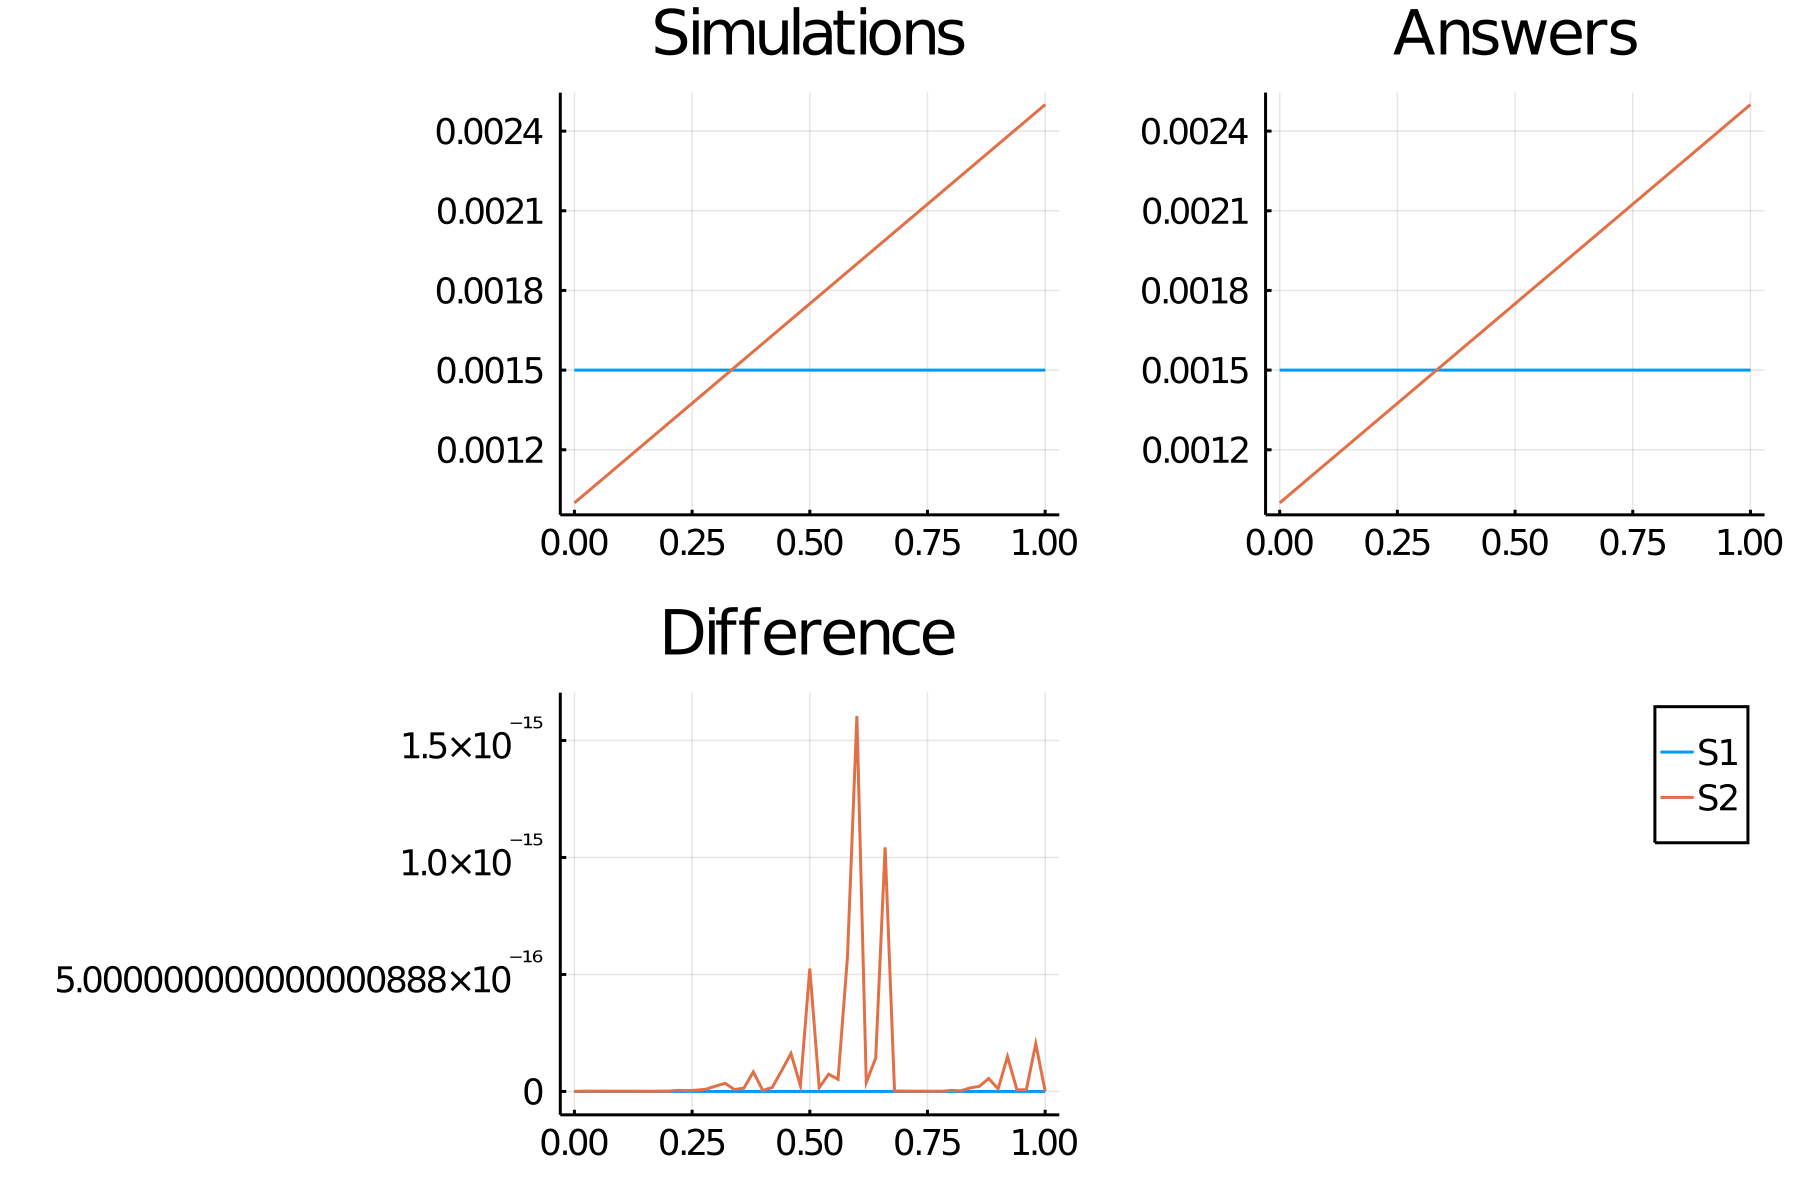

The file beside this chart, header and first rows:
time, S1_, S2_
0.0, 0.0015, 0.001
0.02, 0.0015, 0.00103
0.04, 0.0015, 0.00106
0.06, 0.0015, 0.00109
0.08, 0.0015, 0.00112
0.1, 0.0015, 0.00115
0.12, 0.0015, 0.00118
0.14, 0.0015, 0.00121
0.16, 0.0015, 0.00124
0.18, 0.0015, 0.00127
0.2, 0.0015, 0.0013
0.22, 0.0015, 0.00133
0.24, 0.0015, 0.00136
0.26, 0.0015, 0.00139
0.28, 0.0015, 0.00142
0.3, 0.0015, 0.00145
0.32, 0.0015, 0.00148
0.34, 0.0015, 0.00151
0.36, 0.0015, 0.00154
0.38, 0.0015, 0.00157
0.4, 0.0015, 0.0016
0.42, 0.0015, 0.00163
0.44, 0.0015, 0.00166
0.46, 0.0015, 0.00169
0.48, 0.0015, 0.00172
0.5, 0.0015, 0.00175
0.52, 0.0015, 0.00178
0.54, 0.0015, 0.00181
0.56, 0.0015, 0.00184
0.58, 0.0015, 0.00187
0.6, 0.0015, 0.0019
0.62, 0.0015, 0.00193
0.64, 0.0015, 0.00196
0.66, 0.0015, 0.00199
0.68, 0.0015, 0.00202
0.7, 0.0015, 0.00205
0.72, 0.0015, 0.00208
0.74, 0.0015, 0.00211
0.76, 0.0015, 0.00214
0.78, 0.0015, 0.00217
0.8, 0.0015, 0.0022
0.82, 0.0015, 0.00223
0.84, 0.0015, 0.00226
0.86, 0.0015, 0.00229
0.88, 0.0015, 0.00232
0.9, 0.0015, 0.00235
0.92, 0.0015, 0.00238
0.94, 0.0015, 0.00241
0.96, 0.0015, 0.00244
0.98, 0.0015, 0.00247
1.0, 0.0015, 0.0025
